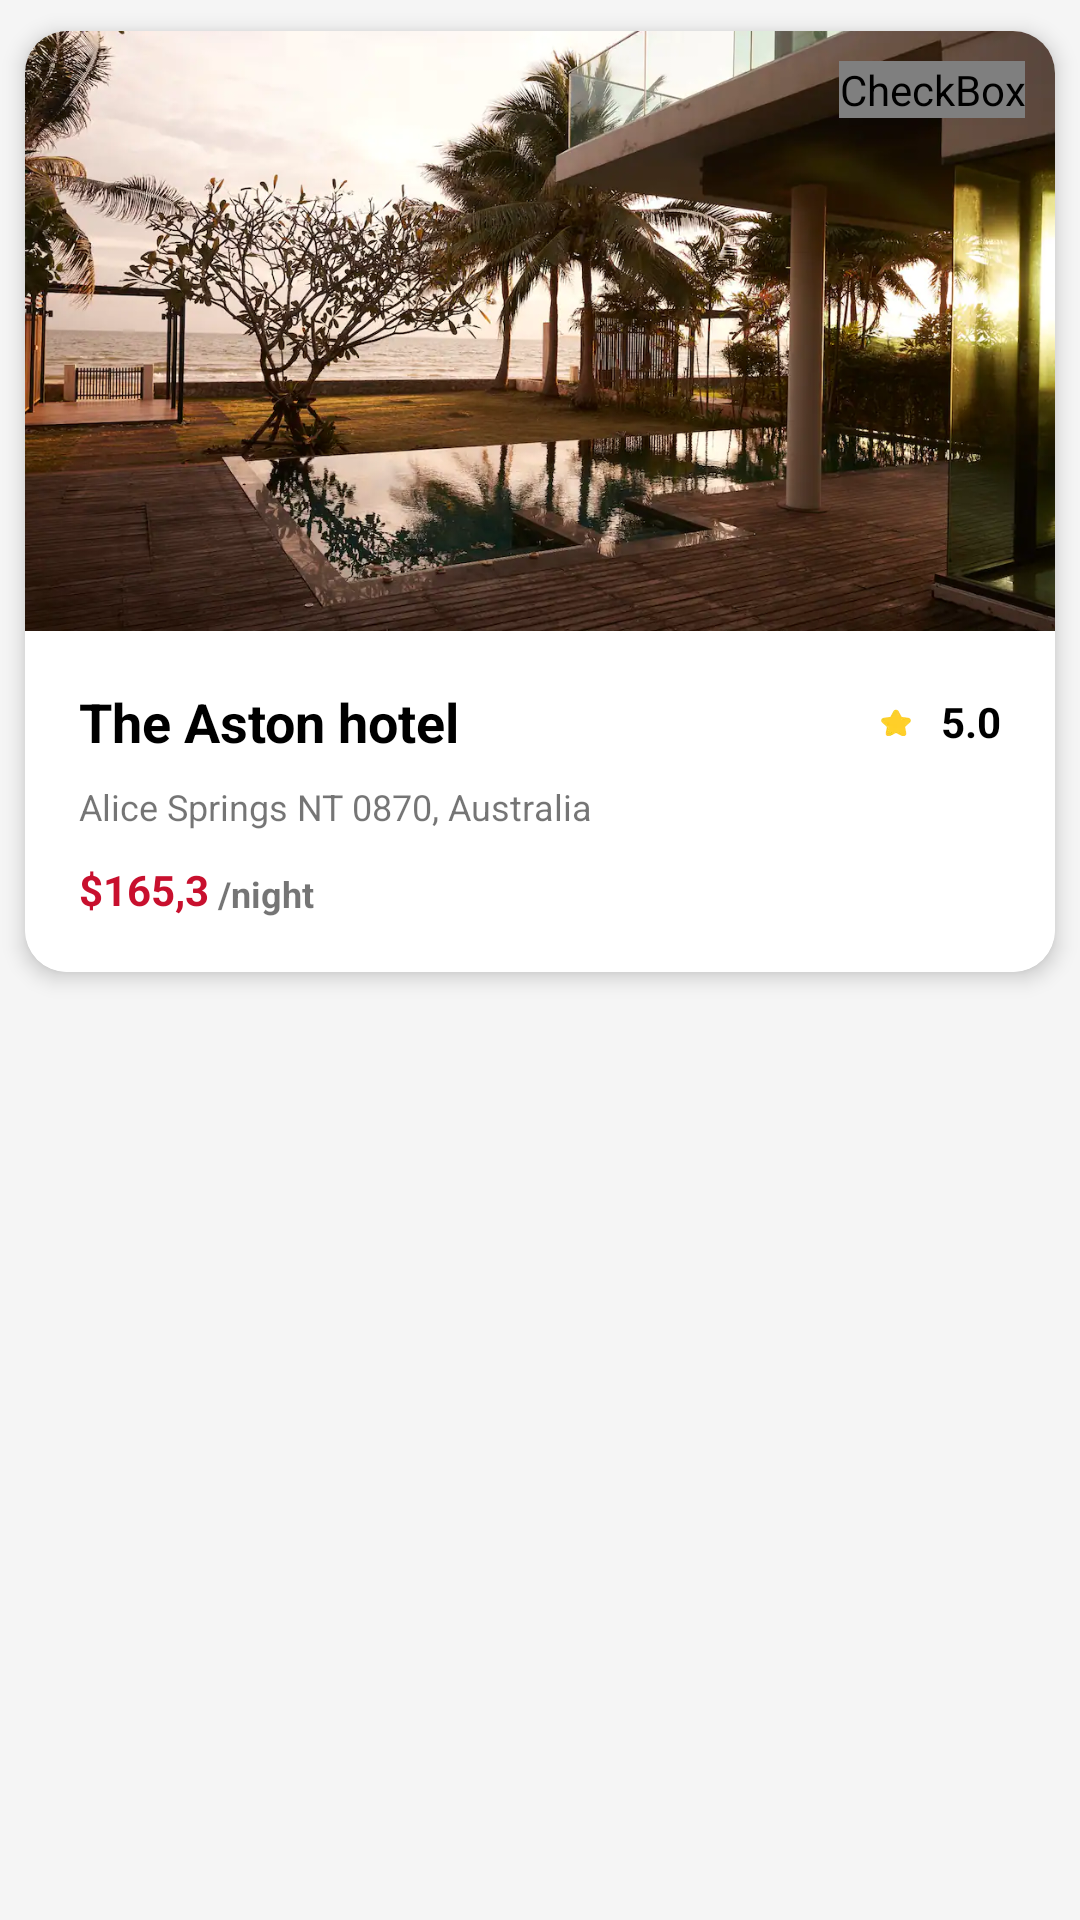

Layout XML and referenced resources for this Android screen:
<!-- AndroidManifest.xml: application theme Theme.HotelApp -->
<!-- res/layout/hotel_item_main.xml -->
<?xml version="1.0" encoding="utf-8"?>
<androidx.constraintlayout.widget.ConstraintLayout xmlns:android="http://schemas.android.com/apk/res/android"
    android:layout_width="wrap_content"
    android:layout_height="wrap_content"
    xmlns:app="http://schemas.android.com/apk/res-auto"
    style="@style/SCREEN"
    >
    <androidx.cardview.widget.CardView
        android:id="@+id/hotelItemCard"
        app:layout_constraintTop_toTopOf="parent"
        app:layout_constraintStart_toStartOf="parent"
        android:layout_width="wrap_content"
        android:layout_height="wrap_content"
        app:cardCornerRadius="14dp"
        app:cardElevation="4dp"
        app:cardUseCompatPadding="true"
        app:cardMaxElevation="4dp"
        style="@style/SCREEN_2">
        <androidx.constraintlayout.widget.ConstraintLayout
            android:layout_width="wrap_content"
            android:layout_height="wrap_content"
            style="@style/SCREEN_2">
            <ImageView
                app:layout_constraintTop_toTopOf="parent"
                app:layout_constraintStart_toStartOf="parent"
                android:id="@+id/thumbnailCard"
                android:src="@drawable/test_image"
                android:scaleType="centerCrop"
                android:layout_width="wrap_content"
                android:layout_height="200dp"/>
            <CheckBox
                android:id="@+id/likeButton"
                app:layout_constraintTop_toTopOf="parent"
                app:layout_constraintEnd_toEndOf="parent"
                android:layout_width="wrap_content"
                android:layout_height="wrap_content"
                android:layout_margin="10dp"
                android:button="@drawable/selector_wishlist"
                app:useMaterialThemeColors="false"
               />
            <androidx.constraintlayout.widget.ConstraintLayout
                android:layout_width="0dp"
                android:layout_height="wrap_content"
                app:layout_constraintEnd_toEndOf="parent"
                app:layout_constraintTop_toBottomOf="@+id/thumbnailCard"
                app:layout_constraintStart_toStartOf="parent"
                android:padding="18dp">
                <TextView
                    android:id="@+id/titleCardTxt"
                    android:text="The Aston hotel"
                    android:textSize="18sp"
                    style="@style/TEXT"
                    android:textStyle="bold"
                    android:layout_width="0dp"
                    android:layout_height="wrap_content"
                    app:layout_constraintStart_toStartOf="parent"
                    app:layout_constraintEnd_toEndOf="@+id/starImgCard"
                    app:layout_constraintTop_toTopOf="parent"/>
                <ImageView
                    android:id="@+id/starImgCard"
                    android:src="@drawable/start_rate"
                    app:layout_constraintEnd_toStartOf="@+id/rateNumCardTxt"
                    app:layout_constraintTop_toTopOf="@+id/titleCardTxt"
                    app:layout_constraintBottom_toBottomOf="@+id/titleCardTxt"
                    android:layout_width="wrap_content"
                    android:layout_height="wrap_content"
                    android:layout_marginRight="10dp"/>
                <TextView
                    android:id="@+id/rateNumCardTxt"
                    android:text="5.0"
                    app:layout_constraintEnd_toEndOf="parent"
                    app:layout_constraintTop_toTopOf="@+id/titleCardTxt"
                    app:layout_constraintBottom_toBottomOf="@+id/titleCardTxt"
                    style="@style/TEXT"
                    android:textStyle="bold"

                    android:layout_width="wrap_content"
                    android:layout_height="wrap_content"/>
                <TextView
                    android:id="@+id/locationCardTxt"
                    android:textSize="12sp"
                    android:layout_marginTop="8dp"
                    android:text="Alice Springs NT 0870, Australia"
                    app:layout_constraintTop_toBottomOf="@+id/titleCardTxt"
                    android:layout_width="match_parent"
                    android:layout_height="wrap_content"/>
                <TextView
                    android:id="@+id/priceCardText"
                    app:layout_constraintTop_toBottomOf="@+id/locationCardTxt"
                    android:text="$165,3"
                    android:textColor="#C8102E"
                    android:textStyle="bold"
                    android:textSize="14sp"
                    android:layout_marginTop="10dp"
                    app:layout_constraintStart_toStartOf="parent"
                    android:layout_width="wrap_content"
                    android:layout_height="wrap_content"/>
                <TextView
                    android:id="@+id/nightCardTxt"
                    app:layout_constraintBottom_toBottomOf="@+id/priceCardText"
                    app:layout_constraintStart_toEndOf="@+id/priceCardText"

                    android:text=" /night"
                    android:textStyle="bold"
                    android:textSize="12sp"
                    android:layout_width="wrap_content"
                    android:layout_height="wrap_content"/>
            </androidx.constraintlayout.widget.ConstraintLayout>

        </androidx.constraintlayout.widget.ConstraintLayout>


    </androidx.cardview.widget.CardView>
</androidx.constraintlayout.widget.ConstraintLayout>
<!-- resources referenced by this layout -->
<resources>
  <!-- drawable selector_wishlist (drawable) -->
  <?xml version="1.0" encoding="utf-8"?>
  <selector xmlns:android="http://schemas.android.com/apk/res/android">
  
  
      <item
          android:drawable="@drawable/ic_baseline_favorite_unchecked_24"
          android:state_checked="false"
          />
      <item
          android:drawable="@drawable/ic_baseline_favorite_24"
          android:state_checked="true"
          />
      <item android:drawable="@drawable/ic_baseline_favorite_unchecked_24"/>
  </selector>
  <!-- drawable start_rate: webp bitmap (drawable-hdpi, 368 bytes) -->
  <!-- drawable test_image: webp bitmap (drawable-hdpi, 121298 bytes) -->
  <style name="SCREEN">
          <item name="android:background">#F5F5F5</item>
      </style>
  <style name="SCREEN_2">
          <item name="android:background">@color/white</item>
      </style>
  <style name="TEXT">
          <item name="android:textColor">@color/black</item>
      </style>
  <style name="Theme.HotelApp" parent="Theme.MaterialComponents.DayNight.NoActionBar">
          
          <item name="colorPrimary">#C8102E</item>
          <item name="colorPrimaryVariant">#C8102E</item>
          <item name="colorOnPrimary">@color/white</item>
          
          <item name="colorSecondary">@color/teal_200</item>
          <item name="colorSecondaryVariant">@color/teal_700</item>
          <item name="colorOnSecondary">@color/black</item>
          
          <item name="android:statusBarColor">?attr/colorPrimaryVariant</item>
          
      </style>
  <!-- drawable ic_baseline_favorite_24 (drawable) -->
  <vector android:height="24dp"
      android:viewportHeight="24" android:viewportWidth="24"
      android:width="24dp" xmlns:android="http://schemas.android.com/apk/res/android">
      <path
          android:fillColor="#C8102E"
          android:pathData="M12,21.35l-1.45,-1.32C5.4,15.36 2,12.28 2,8.5 2,5.42 4.42,3 7.5,3c1.74,0 3.41,0.81 4.5,2.09C13.09,3.81 14.76,3 16.5,3 19.58,3 22,5.42 22,8.5c0,3.78 -3.4,6.86 -8.55,11.54L12,21.35z"
          />
  </vector>
  <!-- not gathered from this repository: default colours our renderer supplied (Android Studio template values) -->
  <color name="teal_200">#FF03DAC5</color>
  <color name="teal_700">#FF018786</color>
  <color name="black">#FF000000</color>
  <color name="white">#FFFFFFFF</color>
</resources>
